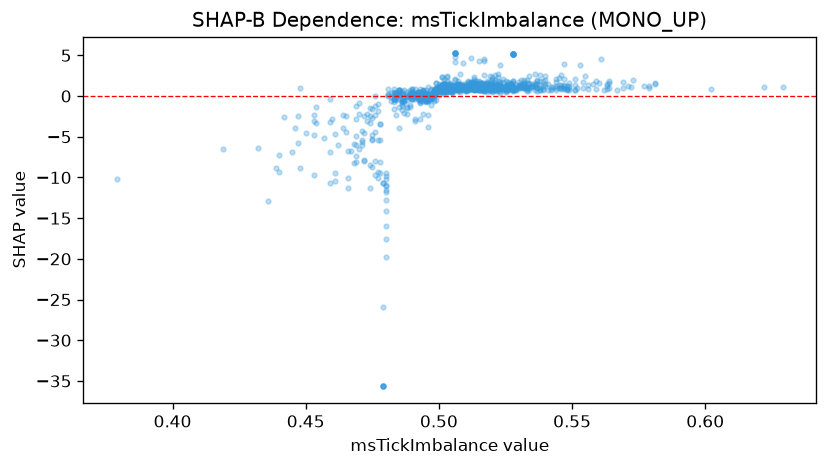

Data behind this chart, as committed beside it:
feature_value, shap_value
0.513, 1.641
0.48, -17.54
0.503, 1.85
0.496, 1.102
0.546, 2.643
0.483, -0.3655
0.48, -19.72
0.496, -2.342
0.563, 1.465
0.501, 1.209
0.507, 1.357
0.476, -1.184
0.515, 1.885
0.515, 1.105
0.526, 1.285
0.505, 0.8207
0.501, 1.304
0.489, 0.7851
0.483, -0.2598
0.506, 0.7887
0.474, -1.528
0.503, 1.461
0.508, 0.4914
0.511, 1.079
0.515, 1.627
0.505, 0.3999
0.523, 0.4162
0.506, 0.8732
0.474, -11.32
0.482, -0.602
0.501, 0.6536
0.475, -5.361
0.513, 0.8569
0.501, 1.044
0.525, 0.9827
0.516, 1.128
0.505, 0.9201
0.506, 1.996
0.517, 4.328
0.519, 0.83
0.528, 0.8877
0.483, -1.542
0.522, 0.9604
0.507, 0.7367
0.503, 0.7309
0.512, 1.054
0.486, -1.69
0.48, -11.84
0.496, -0.6607
0.54, 1.467
0.517, 1.312
0.503, 0.8081
0.513, 0.9018
0.486, -1.246
0.474, -2.395
0.507, 1.453
0.511, 0.9713
0.488, -0.5456
0.519, 0.8229
0.504, 0.7696
... 956 more rows
